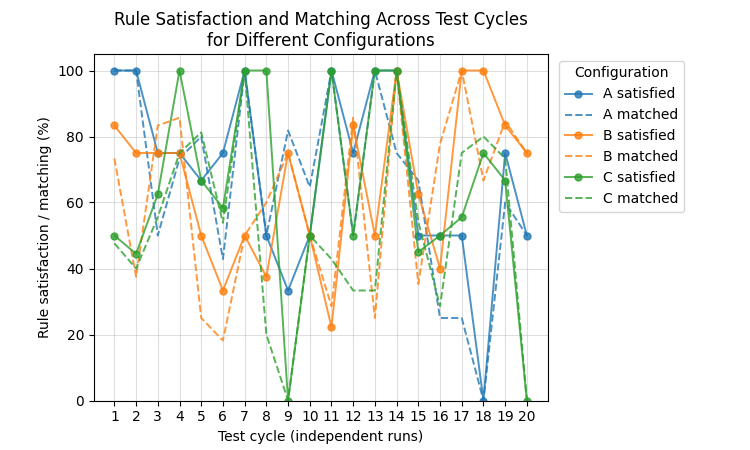

Source data for this figure (header and first rows):
Test Cycle	A-Satisfied	A-Matched	B-Satisfied	B-Matched	C-Satisfied	C-Matched
1	2 / 2	4 / 4	5/6	11/15	8 / 16	10 / 21
2	4 / 4	4 / 4	6/8	6/16	4 / 9	4 / 10
3	3 / 4	4 / 8	3/4	5/6	5 / 8	5 / 9
4	3 / 4	11 / 15	3/4	6/7	3 / 3	3 / 4
5	2 / 3	4 / 5	2/4	2/8	8 / 12	13 / 16
6	3 / 4	3 / 7	2/6	2/11	7 / 12	7 / 13
7	2 / 2	2 / 2	1/2	2/4	2 / 2	4 / 4
8	1 / 2	1 / 2	3/8	3/5	2 / 2	3 / 15
9	1 / 3	18 / 22	3/4	3/4	0 / 2	0 / 8
10	1 / 2	11 / 17	1/2	1/2	1 / 2	2 / 4
11	3 / 3	5 / 5	2/9	2/7	4 / 4	3 / 7
12	3 / 4	4 / 8	5/6	6/7	4 / 8	4 / 12
13	2 / 2	2 / 2	2/4	2/8	2 / 2	2 / 6
14	3 / 3	3 / 4	4/4	7/7	2 / 2	2 / 2
15	2 / 4	4 / 6	5/8	6/17	9 / 20	13 / 24
16	2 / 4	1 / 4	2/5	7/9	2 / 4	2 / 7
17	2 / 4	1 / 4	2/2	2/2	10 / 18	9 / 12
18	0 / 2	0 / 1	2/2	2/3	3 / 4	4 / 5
19	3 / 4	3 / 5	5/6	11/13	8 / 12	11 / 15
20	2 / 4	2 / 4	6/8	6/8	0 / 2	0 / 8
